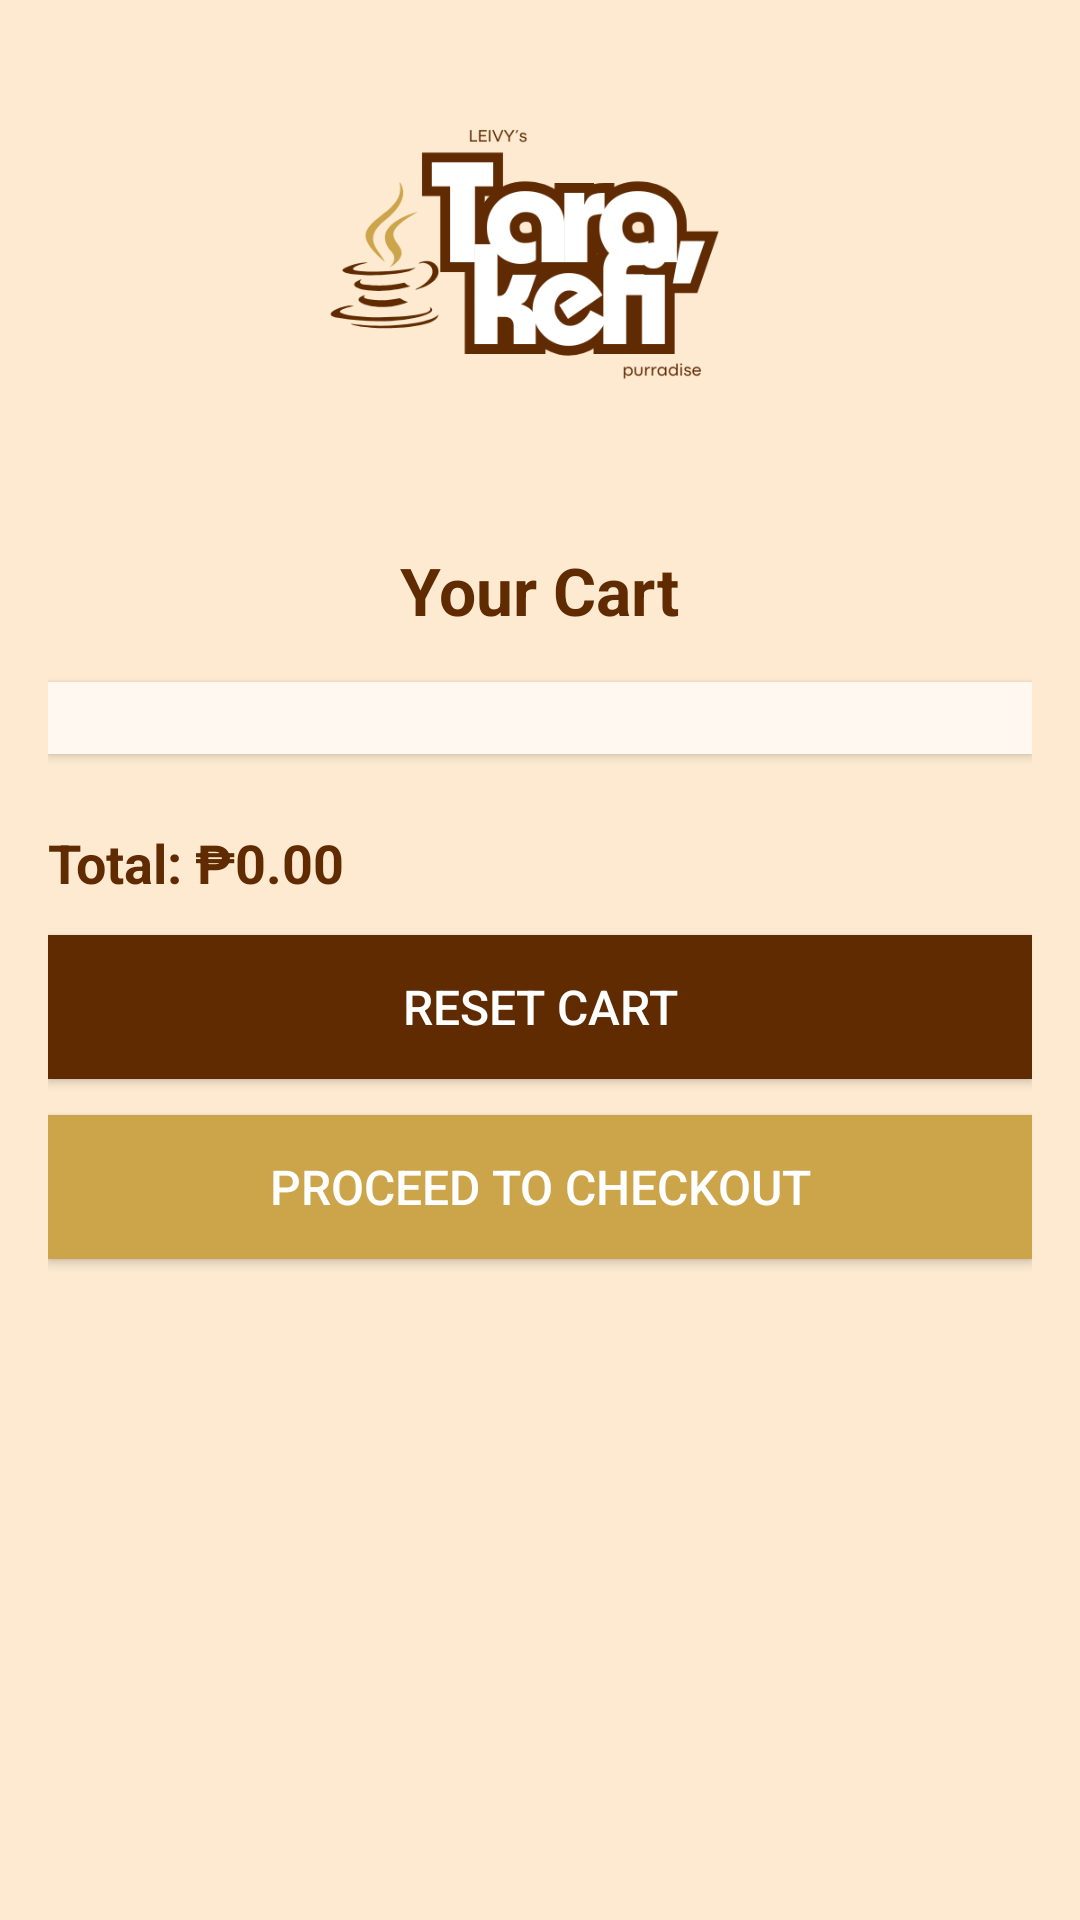

Android layout source for this screen:
<!-- AndroidManifest.xml: application theme Theme.TaraKefi -->
<!-- res/layout/activity_cart.xml -->
<?xml version="1.0" encoding="utf-8"?>
<ScrollView xmlns:android="http://schemas.android.com/apk/res/android"
    android:layout_width="match_parent"
    android:layout_height="match_parent"
    android:padding="16dp"
    android:background="#fdead1">

    <LinearLayout
        android:layout_width="match_parent"
        android:layout_height="wrap_content"
        android:orientation="vertical"
        android:gravity="center_horizontal"
        android:paddingBottom="32dp">

        
        <ImageView
            android:id="@+id/logoImage"
            android:layout_width="150dp"
            android:layout_height="150dp"
            android:src="@drawable/fulllogo"
            android:contentDescription="Tara, Kefi Logo"
            android:layout_marginBottom="16dp" />

        
        <TextView
            android:layout_width="wrap_content"
            android:layout_height="wrap_content"
            android:text="Your Cart"
            android:textSize="22sp"
            android:textStyle="bold"
            android:layout_marginBottom="16dp"
            android:textColor="#602b00" />

        
        <LinearLayout
            android:id="@+id/cartContainer"
            android:layout_width="match_parent"
            android:layout_height="wrap_content"
            android:orientation="vertical"
            android:background="#ffffff"
            android:padding="12dp"
            android:elevation="2dp"
            android:layout_marginBottom="24dp"
            android:backgroundTint="#fff8f0"
            android:layout_gravity="center_horizontal" />

        
        <LinearLayout
            android:layout_width="match_parent"
            android:layout_height="wrap_content"
            android:orientation="vertical"
            android:layout_marginBottom="12dp">

            <TextView
                android:id="@+id/totalPrice"
                android:layout_width="wrap_content"
                android:layout_height="wrap_content"
                android:text="Total: ₱0.00"
                android:textSize="18sp"
                android:textStyle="bold"
                android:textColor="#602b00" />
        </LinearLayout>

        
        <Button
            android:id="@+id/resetButton"
            android:layout_width="match_parent"
            android:layout_height="wrap_content"
            android:text="Reset Cart"
            android:textSize="16sp"
            android:textColor="#ffffff"
            android:background="#602b00"
            android:layout_marginBottom="12dp" />

        
        <Button
            android:id="@+id/proceedButton"
            android:layout_width="match_parent"
            android:layout_height="wrap_content"
            android:text="Proceed to Checkout"
            android:textSize="16sp"
            android:textColor="#ffffff"
            android:background="#cca449"
            android:layout_marginBottom="24dp" />

    </LinearLayout>
</ScrollView>
<!-- resources referenced by this layout -->
<resources>
  <!-- drawable fulllogo: png bitmap (drawable, 22386 bytes) -->
  <style name="Theme.TaraKefi" parent="Base.Theme.TaraKefi" />
  <style name="Base.Theme.TaraKefi" parent="Theme.Material3.DayNight.NoActionBar">
          
          
      </style>
</resources>
